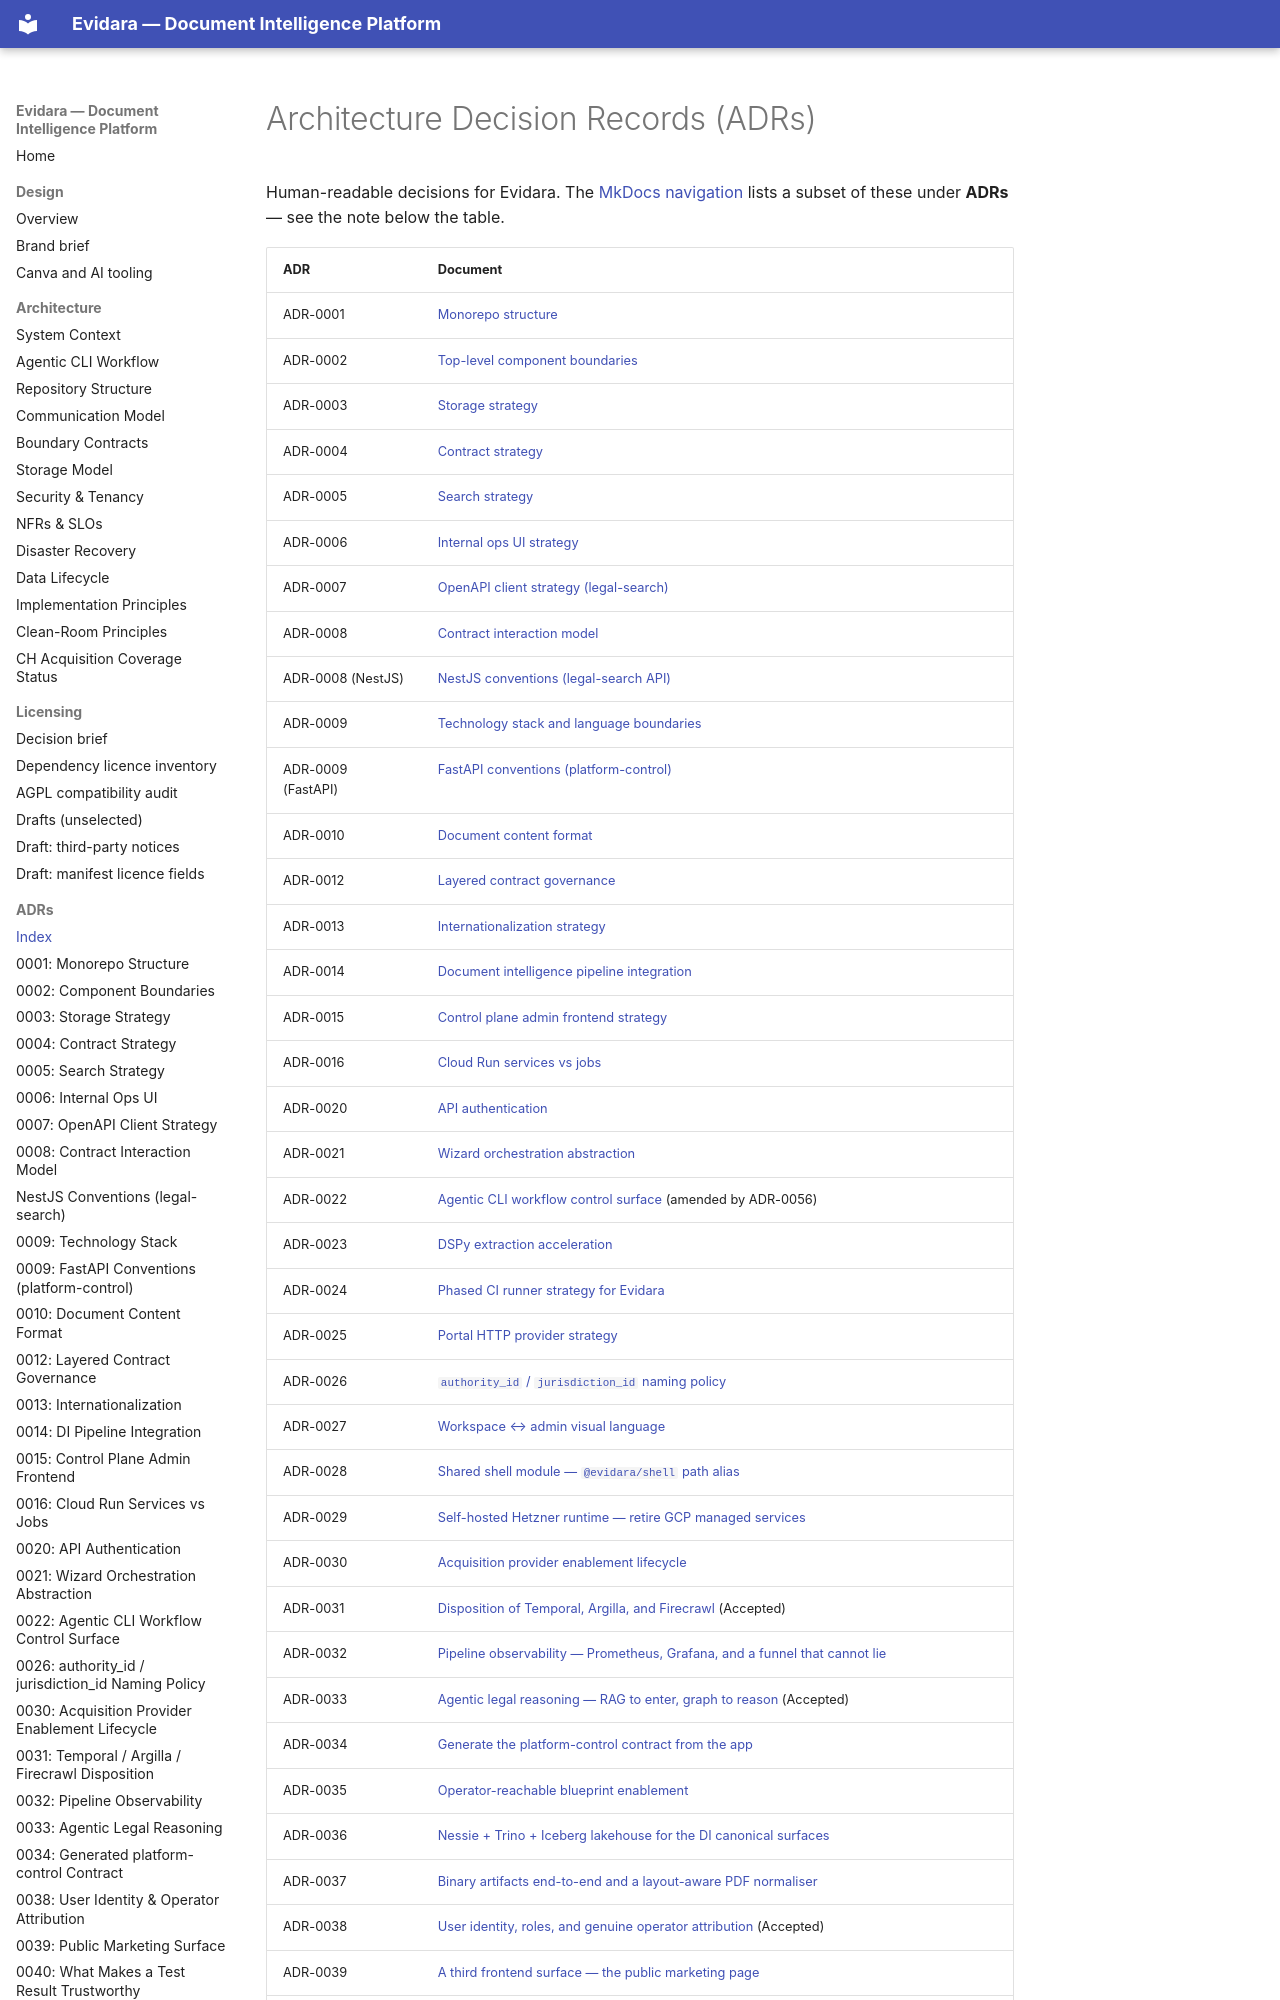

repository: philipplukas/evidara · page: adr/index.html · generator: mkdocs

# Architecture Decision Records (ADRs)

Human-readable decisions for Evidara. The [MkDocs navigation](../index.md) lists a subset of these under **ADRs** — see the note below the table.

| ADR | Document |
|-----|----------|
| ADR-0001 | [Monorepo structure](0001-monorepo-structure.md) |
| ADR-0002 | [Top-level component boundaries](0002-top-level-component-boundaries.md) |
| ADR-0003 | [Storage strategy](0003-storage-strategy.md) |
| ADR-0004 | [Contract strategy](0004-contract-strategy.md) |
| ADR-0005 | [Search strategy](0005-search-strategy.md) |
| ADR-0006 | [Internal ops UI strategy](0006-internal-ops-ui-strategy.md) |
| ADR-0007 | [OpenAPI client strategy (legal-search)](0007-openapi-client-strategy-legal-search.md) |
| ADR-0008 | [Contract interaction model](0008-contract-interaction-model.md) |
| ADR-0008 (NestJS) | [NestJS conventions (legal-search API)](0008-nestjs-conventions-legal-search.md) |
| ADR-0009 | [Technology stack and language boundaries](0009-technology-stack-and-language-boundaries.md) |
| ADR-0009 (FastAPI) | [FastAPI conventions (platform-control)](0009-fastapi-conventions-platform-control.md) |
| ADR-0010 | [Document content format](0010-document-content-format.md) |
| ADR-0012 | [Layered contract governance](0012-layered-contract-governance.md) |
| ADR-0013 | [Internationalization strategy](0013-internationalization-strategy.md) |
| ADR-0014 | [Document intelligence pipeline integration](0014-document-intelligence-pipeline-integration.md) |
| ADR-0015 | [Control plane admin frontend strategy](0015-control-plane-admin-frontend-strategy.md) |
| ADR-0016 | [Cloud Run services vs jobs](0016-cloud-run-services-vs-jobs.md) |
| ADR-0020 | [API authentication](adr-0020-api-authentication.md) |
| ADR-0021 | [Wizard orchestration abstraction](adr-0021-wizard-orchestration-abstraction.md) |
| ADR-0022 | [Agentic CLI workflow control surface](adr-0022-agentic-cli-workflow-control-surface.md) (amended by ADR-0056) |
| ADR-0023 | [DSPy extraction acceleration](adr-0023-dspy-extraction-acceleration.md) |
| ADR-0024 | [Phased CI runner strategy for Evidara](adr-0024-ci-runner-strategy.md) |
| ADR-0025 | [Portal HTTP provider strategy](adr-0025-portal-http-provider-strategy.md) |
| ADR-0026 | [`authority_id` / `jurisdiction_id` naming policy](adr-0026-id-naming-policy.md) |
| ADR-0027 | [Workspace ↔ admin visual language](0027-workspace-admin-visual-language.md) |
| ADR-0028 | [Shared shell module — `@evidara/shell` path alias](0028-shared-shell-module.md) |
| ADR-0029 | [Self-hosted Hetzner runtime — retire GCP managed services](0029-self-hosted-hetzner-runtime.md) |
| ADR-0030 | [Acquisition provider enablement lifecycle](0030-acquisition-provider-enablement-lifecycle.md) |
| ADR-0031 | [Disposition of Temporal, Argilla, and Firecrawl](0031-temporal-argilla-firecrawl-disposition.md) (Accepted) |
| ADR-0032 | [Pipeline observability — Prometheus, Grafana, and a funnel that cannot lie](0032-pipeline-observability.md) |
| ADR-0033 | [Agentic legal reasoning — RAG to enter, graph to reason](0033-agentic-legal-reasoning.md) (Accepted) |
| ADR-0034 | [Generate the platform-control contract from the app](0034-generated-platform-control-contract.md) |
| ADR-0035 | [Operator-reachable blueprint enablement](0035-operator-reachable-blueprint-enablement.md) |
| ADR-0036 | [Nessie + Trino + Iceberg lakehouse for the DI canonical surfaces](0036-nessie-trino-
